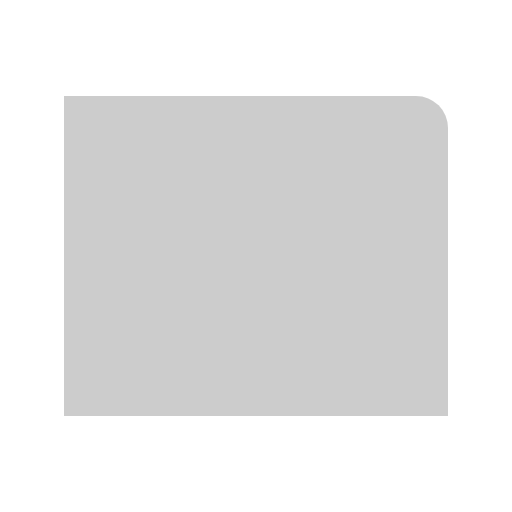
t = 0.00 s
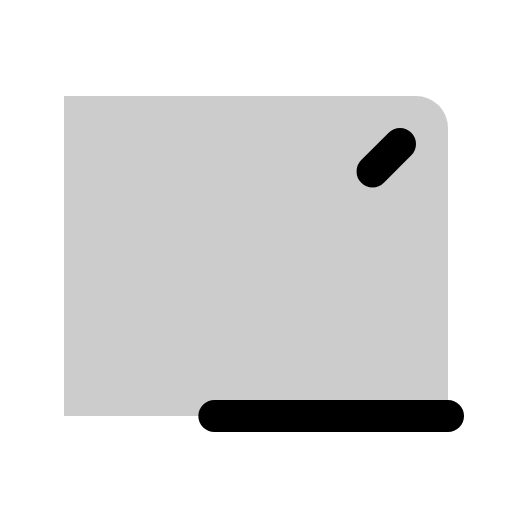
t = 0.60 s
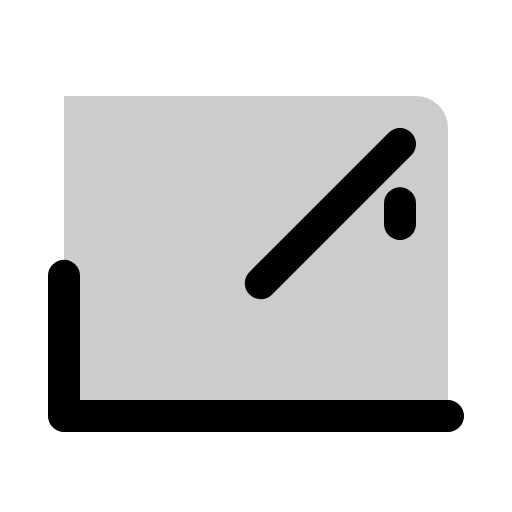
t = 0.98 s
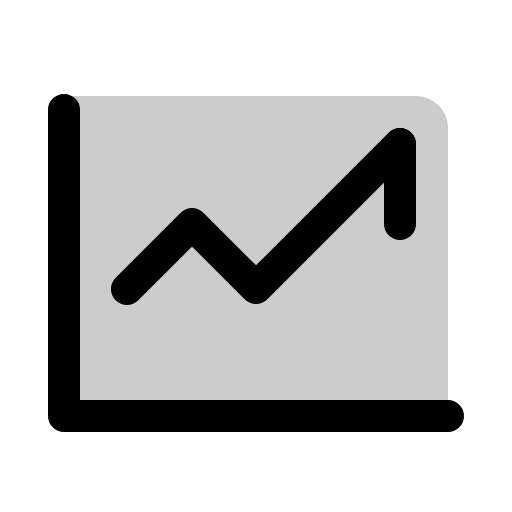
t = 1.35 s
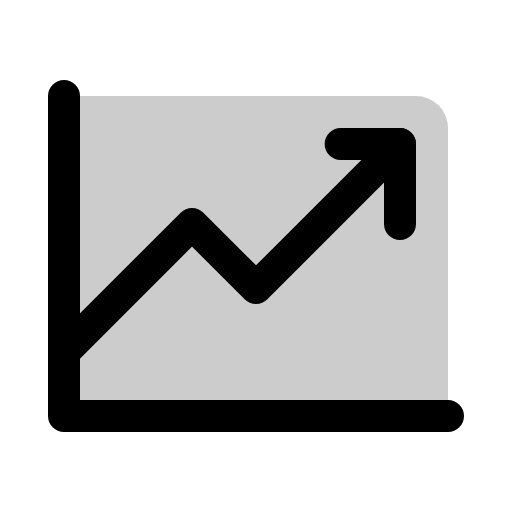
t = 1.73 s
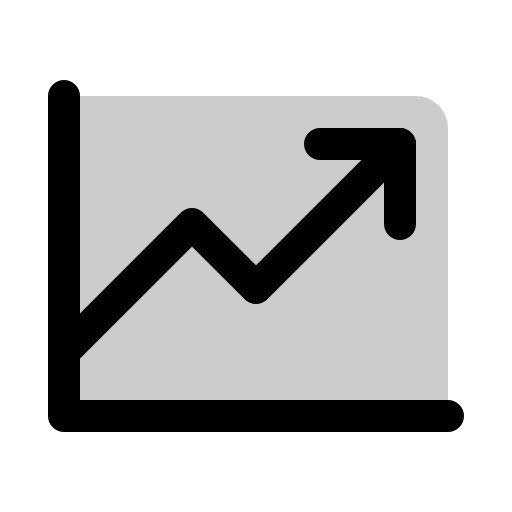
t = 2.10 s

The animated SVG that drew these frames (rendered in a browser with its animation timeline set to each time). Animation: 1 CSS @keyframes rule; one cycle of 2.10 s.

<svg xmlns="http://www.w3.org/2000/svg" viewBox="0 0 256 256">
  <style>
    .draw-line {
      stroke-dasharray: 1;
      stroke-dashoffset: 1;
      animation: phosphor-draw-in 1.5s ease-in-out forwards;
    }
    @keyframes phosphor-draw-in {
      to { stroke-dashoffset: 0; }
    }
  </style><rect width="256" height="256" fill="none"/><path d="M32,48H208a16,16,0,0,1,16,16V208a0,0,0,0,1,0,0H32a0,0,0,0,1,0,0V48A0,0,0,0,1,32,48Z" opacity="0.2"/><polyline points="224 208 32 208 32 48" fill="none" stroke="currentColor" stroke-linecap="round" stroke-linejoin="round" stroke-width="16" class="draw-line" pathLength="1" style="animation-delay: 0s"/><polyline points="200 72 128 144 96 112 32 176" fill="none" stroke="currentColor" stroke-linecap="round" stroke-linejoin="round" stroke-width="16" class="draw-line" pathLength="1" style="animation-delay: 0.3s"/><polyline points="200 112 200 72 160 72" fill="none" stroke="currentColor" stroke-linecap="round" stroke-linejoin="round" stroke-width="16" class="draw-line" pathLength="1" style="animation-delay: 0.6s"/></svg>
